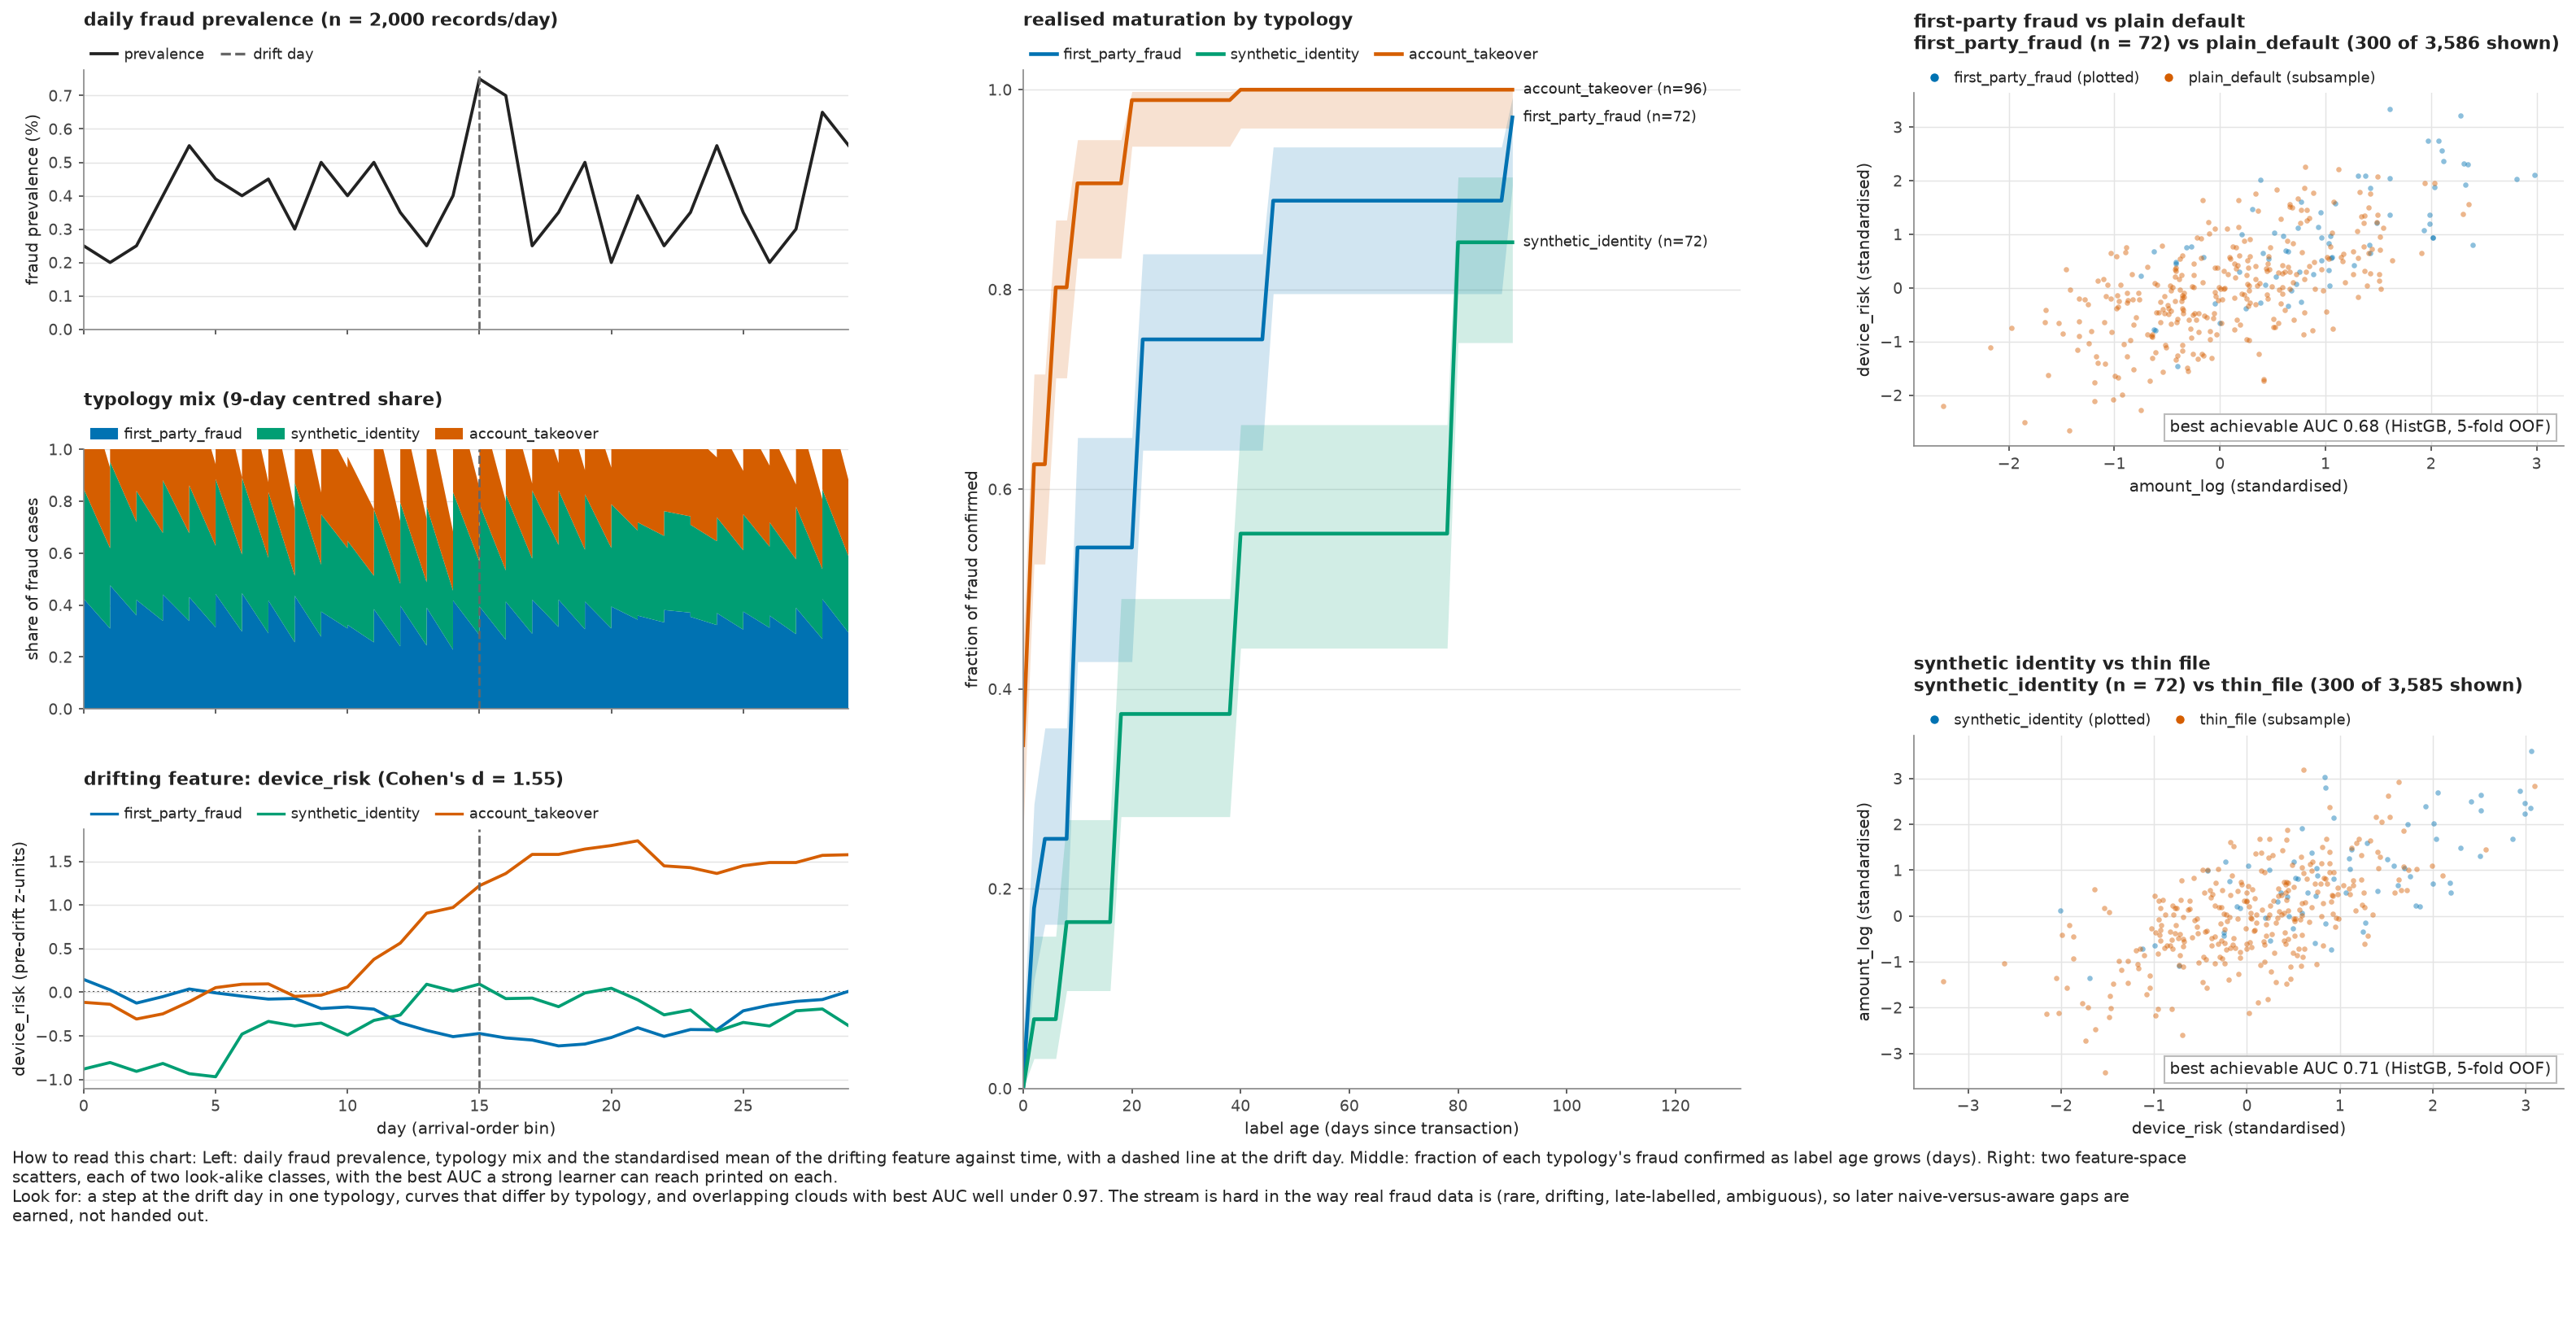

Data behind this chart, as committed beside it:
panel, series, group, x, y, y_low, y_high, z, n, label, seed, config_hash, run_id
prevalence, prevalence, , 0, 0.0025, , , , 2000, , 20260923, 223ae7ea3e685c7c69fc4f541c05270507523378…, r2-223ae7ea3e68-seed20260923
prevalence, prevalence, , 1, 0.002, , , , 2000, , 20260923, 223ae7ea3e685c7c69fc4f541c05270507523378…, r2-223ae7ea3e68-seed20260923
prevalence, prevalence, , 2, 0.0025, , , , 2000, , 20260923, 223ae7ea3e685c7c69fc4f541c05270507523378…, r2-223ae7ea3e68-seed20260923
prevalence, prevalence, , 3, 0.004, , , , 2000, , 20260923, 223ae7ea3e685c7c69fc4f541c05270507523378…, r2-223ae7ea3e68-seed20260923
prevalence, prevalence, , 4, 0.0055, , , , 2000, , 20260923, 223ae7ea3e685c7c69fc4f541c05270507523378…, r2-223ae7ea3e68-seed20260923
prevalence, prevalence, , 5, 0.0045, , , , 2000, , 20260923, 223ae7ea3e685c7c69fc4f541c05270507523378…, r2-223ae7ea3e68-seed20260923
prevalence, prevalence, , 6, 0.004, , , , 2000, , 20260923, 223ae7ea3e685c7c69fc4f541c05270507523378…, r2-223ae7ea3e68-seed20260923
prevalence, prevalence, , 7, 0.0045, , , , 2000, , 20260923, 223ae7ea3e685c7c69fc4f541c05270507523378…, r2-223ae7ea3e68-seed20260923
prevalence, prevalence, , 8, 0.003, , , , 2000, , 20260923, 223ae7ea3e685c7c69fc4f541c05270507523378…, r2-223ae7ea3e68-seed20260923
prevalence, prevalence, , 9, 0.005, , , , 2000, , 20260923, 223ae7ea3e685c7c69fc4f541c05270507523378…, r2-223ae7ea3e68-seed20260923
prevalence, prevalence, , 10, 0.004, , , , 2000, , 20260923, 223ae7ea3e685c7c69fc4f541c05270507523378…, r2-223ae7ea3e68-seed20260923
prevalence, prevalence, , 11, 0.005, , , , 2000, , 20260923, 223ae7ea3e685c7c69fc4f541c05270507523378…, r2-223ae7ea3e68-seed20260923
prevalence, prevalence, , 12, 0.0035, , , , 2000, , 20260923, 223ae7ea3e685c7c69fc4f541c05270507523378…, r2-223ae7ea3e68-seed20260923
prevalence, prevalence, , 13, 0.0025, , , , 2000, , 20260923, 223ae7ea3e685c7c69fc4f541c05270507523378…, r2-223ae7ea3e68-seed20260923
prevalence, prevalence, , 14, 0.004, , , , 2000, , 20260923, 223ae7ea3e685c7c69fc4f541c05270507523378…, r2-223ae7ea3e68-seed20260923
prevalence, prevalence, , 15, 0.0075, , , , 2000, , 20260923, 223ae7ea3e685c7c69fc4f541c05270507523378…, r2-223ae7ea3e68-seed20260923
prevalence, prevalence, , 16, 0.007, , , , 2000, , 20260923, 223ae7ea3e685c7c69fc4f541c05270507523378…, r2-223ae7ea3e68-seed20260923
prevalence, prevalence, , 17, 0.0025, , , , 2000, , 20260923, 223ae7ea3e685c7c69fc4f541c05270507523378…, r2-223ae7ea3e68-seed20260923
prevalence, prevalence, , 18, 0.0035, , , , 2000, , 20260923, 223ae7ea3e685c7c69fc4f541c05270507523378…, r2-223ae7ea3e68-seed20260923
prevalence, prevalence, , 19, 0.005, , , , 2000, , 20260923, 223ae7ea3e685c7c69fc4f541c05270507523378…, r2-223ae7ea3e68-seed20260923
prevalence, prevalence, , 20, 0.002, , , , 2000, , 20260923, 223ae7ea3e685c7c69fc4f541c05270507523378…, r2-223ae7ea3e68-seed20260923
prevalence, prevalence, , 21, 0.004, , , , 2000, , 20260923, 223ae7ea3e685c7c69fc4f541c05270507523378…, r2-223ae7ea3e68-seed20260923
prevalence, prevalence, , 22, 0.0025, , , , 2000, , 20260923, 223ae7ea3e685c7c69fc4f541c05270507523378…, r2-223ae7ea3e68-seed20260923
prevalence, prevalence, , 23, 0.0035, , , , 2000, , 20260923, 223ae7ea3e685c7c69fc4f541c05270507523378…, r2-223ae7ea3e68-seed20260923
prevalence, prevalence, , 24, 0.0055, , , , 2000, , 20260923, 223ae7ea3e685c7c69fc4f541c05270507523378…, r2-223ae7ea3e68-seed20260923
prevalence, prevalence, , 25, 0.0035, , , , 2000, , 20260923, 223ae7ea3e685c7c69fc4f541c05270507523378…, r2-223ae7ea3e68-seed20260923
prevalence, prevalence, , 26, 0.002, , , , 2000, , 20260923, 223ae7ea3e685c7c69fc4f541c05270507523378…, r2-223ae7ea3e68-seed20260923
prevalence, prevalence, , 27, 0.003, , , , 2000, , 20260923, 223ae7ea3e685c7c69fc4f541c05270507523378…, r2-223ae7ea3e68-seed20260923
prevalence, prevalence, , 28, 0.0065, , , , 2000, , 20260923, 223ae7ea3e685c7c69fc4f541c05270507523378…, r2-223ae7ea3e68-seed20260923
prevalence, prevalence, , 29, 0.0055, , , , 2000, , 20260923, 223ae7ea3e685c7c69fc4f541c05270507523378…, r2-223ae7ea3e68-seed20260923
prevalence, t_drift, , 15, , , , , , , 20260923, 223ae7ea3e685c7c69fc4f541c05270507523378…, r2-223ae7ea3e68-seed20260923
typology_mix, typology_share, first_party_fraud, 0, 0.3333, , , , 5, , 20260923, 223ae7ea3e685c7c69fc4f541c05270507523378…, r2-223ae7ea3e68-seed20260923
typology_mix, typology_share, first_party_fraud, 1, 0.3095, , , , 4, , 20260923, 223ae7ea3e685c7c69fc4f541c05270507523378…, r2-223ae7ea3e68-seed20260923
typology_mix, typology_share, first_party_fraud, 2, 0.36, , , , 5, , 20260923, 223ae7ea3e685c7c69fc4f541c05270507523378…, r2-223ae7ea3e68-seed20260923
typology_mix, typology_share, first_party_fraud, 3, 0.339, , , , 8, , 20260923, 223ae7ea3e685c7c69fc4f541c05270507523378…, r2-223ae7ea3e68-seed20260923
typology_mix, typology_share, first_party_fraud, 4, 0.3385, , , , 11, , 20260923, 223ae7ea3e685c7c69fc4f541c05270507523378…, r2-223ae7ea3e68-seed20260923
typology_mix, typology_share, first_party_fraud, 5, 0.3143, , , , 9, , 20260923, 223ae7ea3e685c7c69fc4f541c05270507523378…, r2-223ae7ea3e68-seed20260923
typology_mix, typology_share, first_party_fraud, 6, 0.2973, , , , 8, , 20260923, 223ae7ea3e685c7c69fc4f541c05270507523378…, r2-223ae7ea3e68-seed20260923
typology_mix, typology_share, first_party_fraud, 7, 0.2911, , , , 9, , 20260923, 223ae7ea3e685c7c69fc4f541c05270507523378…, r2-223ae7ea3e68-seed20260923
typology_mix, typology_share, first_party_fraud, 8, 0.2564, , , , 6, , 20260923, 223ae7ea3e685c7c69fc4f541c05270507523378…, r2-223ae7ea3e68-seed20260923
typology_mix, typology_share, first_party_fraud, 9, 0.2778, , , , 10, , 20260923, 223ae7ea3e685c7c69fc4f541c05270507523378…, r2-223ae7ea3e68-seed20260923
typology_mix, typology_share, first_party_fraud, 10, 0.3099, , , , 8, , 20260923, 223ae7ea3e685c7c69fc4f541c05270507523378…, r2-223ae7ea3e68-seed20260923
typology_mix, typology_share, first_party_fraud, 11, 0.2564, , , , 10, , 20260923, 223ae7ea3e685c7c69fc4f541c05270507523378…, r2-223ae7ea3e68-seed20260923
typology_mix, typology_share, first_party_fraud, 12, 0.241, , , , 7, , 20260923, 223ae7ea3e685c7c69fc4f541c05270507523378…, r2-223ae7ea3e68-seed20260923
typology_mix, typology_share, first_party_fraud, 13, 0.2439, , , , 5, , 20260923, 223ae7ea3e685c7c69fc4f541c05270507523378…, r2-223ae7ea3e68-seed20260923
typology_mix, typology_share, first_party_fraud, 14, 0.2278, , , , 8, , 20260923, 223ae7ea3e685c7c69fc4f541c05270507523378…, r2-223ae7ea3e68-seed20260923
typology_mix, typology_share, first_party_fraud, 15, 0.284, , , , 15, , 20260923, 223ae7ea3e685c7c69fc4f541c05270507523378…, r2-223ae7ea3e68-seed20260923
typology_mix, typology_share, first_party_fraud, 16, 0.2667, , , , 14, , 20260923, 223ae7ea3e685c7c69fc4f541c05270507523378…, r2-223ae7ea3e68-seed20260923
typology_mix, typology_share, first_party_fraud, 17, 0.2895, , , , 5, , 20260923, 223ae7ea3e685c7c69fc4f541c05270507523378…, r2-223ae7ea3e68-seed20260923
typology_mix, typology_share, first_party_fraud, 18, 0.3158, , , , 7, , 20260923, 223ae7ea3e685c7c69fc4f541c05270507523378…, r2-223ae7ea3e68-seed20260923
typology_mix, typology_share, first_party_fraud, 19, 0.3067, , , , 10, , 20260923, 223ae7ea3e685c7c69fc4f541c05270507523378…, r2-223ae7ea3e68-seed20260923
typology_mix, typology_share, first_party_fraud, 20, 0.3099, , , , 4, , 20260923, 223ae7ea3e685c7c69fc4f541c05270507523378…, r2-223ae7ea3e68-seed20260923
typology_mix, typology_share, first_party_fraud, 21, 0.3438, , , , 8, , 20260923, 223ae7ea3e685c7c69fc4f541c05270507523378…, r2-223ae7ea3e68-seed20260923
typology_mix, typology_share, first_party_fraud, 22, 0.3333, , , , 5, , 20260923, 223ae7ea3e685c7c69fc4f541c05270507523378…, r2-223ae7ea3e68-seed20260923
typology_mix, typology_share, first_party_fraud, 23, 0.371, , , , 7, , 20260923, 223ae7ea3e685c7c69fc4f541c05270507523378…, r2-223ae7ea3e68-seed20260923
typology_mix, typology_share, first_party_fraud, 24, 0.3231, , , , 11, , 20260923, 223ae7ea3e685c7c69fc4f541c05270507523378…, r2-223ae7ea3e68-seed20260923
typology_mix, typology_share, first_party_fraud, 25, 0.3056, , , , 7, , 20260923, 223ae7ea3e685c7c69fc4f541c05270507523378…, r2-223ae7ea3e68-seed20260923
typology_mix, typology_share, first_party_fraud, 26, 0.3125, , , , 4, , 20260923, 223ae7ea3e685c7c69fc4f541c05270507523378…, r2-223ae7ea3e68-seed20260923
typology_mix, typology_share, first_party_fraud, 27, 0.2881, , , , 6, , 20260923, 223ae7ea3e685c7c69fc4f541c05270507523378…, r2-223ae7ea3e68-seed20260923
typology_mix, typology_share, first_party_fraud, 28, 0.2692, , , , 13, , 20260923, 223ae7ea3e685c7c69fc4f541c05270507523378…, r2-223ae7ea3e68-seed20260923
... 1,035 more rows
